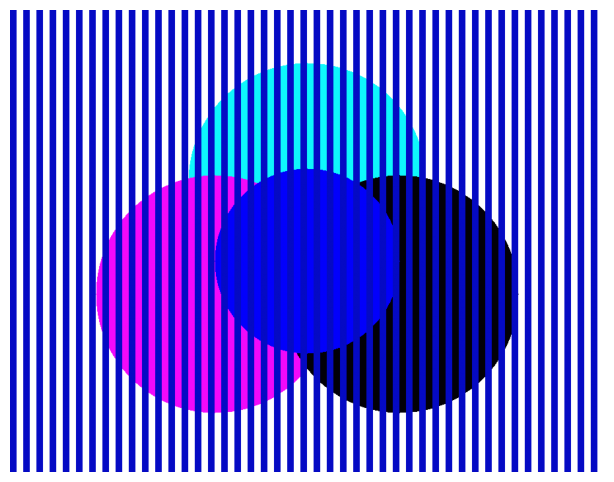

Reproduce this figure in Python.
import numpy as np
import matplotlib.pyplot as plt

# canvas
width = 900
height = 700

img = np.ones((height, width, 3))

# colors (normalized 0–1)
cyan = np.array([15,247,253])/255
magenta = np.array([242,9,251])/255
black = np.array([2,0,7])/255
blue = np.array([5,10,196])/255
dark_blue = np.array([2,0,252])/255

# circle parameters
r = 180
top = (450,260)
left = (310,430)
right = (590,430)

Y, X = np.ogrid[:height, :width]

def draw_circle(center, radius, color):
    cx, cy = center
    mask = (X-cx)**2 + (Y-cy)**2 <= radius**2
    img[mask] = color

# draw circles
draw_circle(top, r, cyan)
draw_circle(left, r, magenta)
draw_circle(right, r, black)

# approximate overlap tint
draw_circle((450,380), 140, dark_blue)

# stripe overlay
stripe_width = 10

for x in range(0, width, stripe_width*2):
    img[:, x:x+stripe_width] = blue

# display
plt.figure(figsize=(8,6))
plt.imshow(img)
plt.axis('off')
plt.show()
